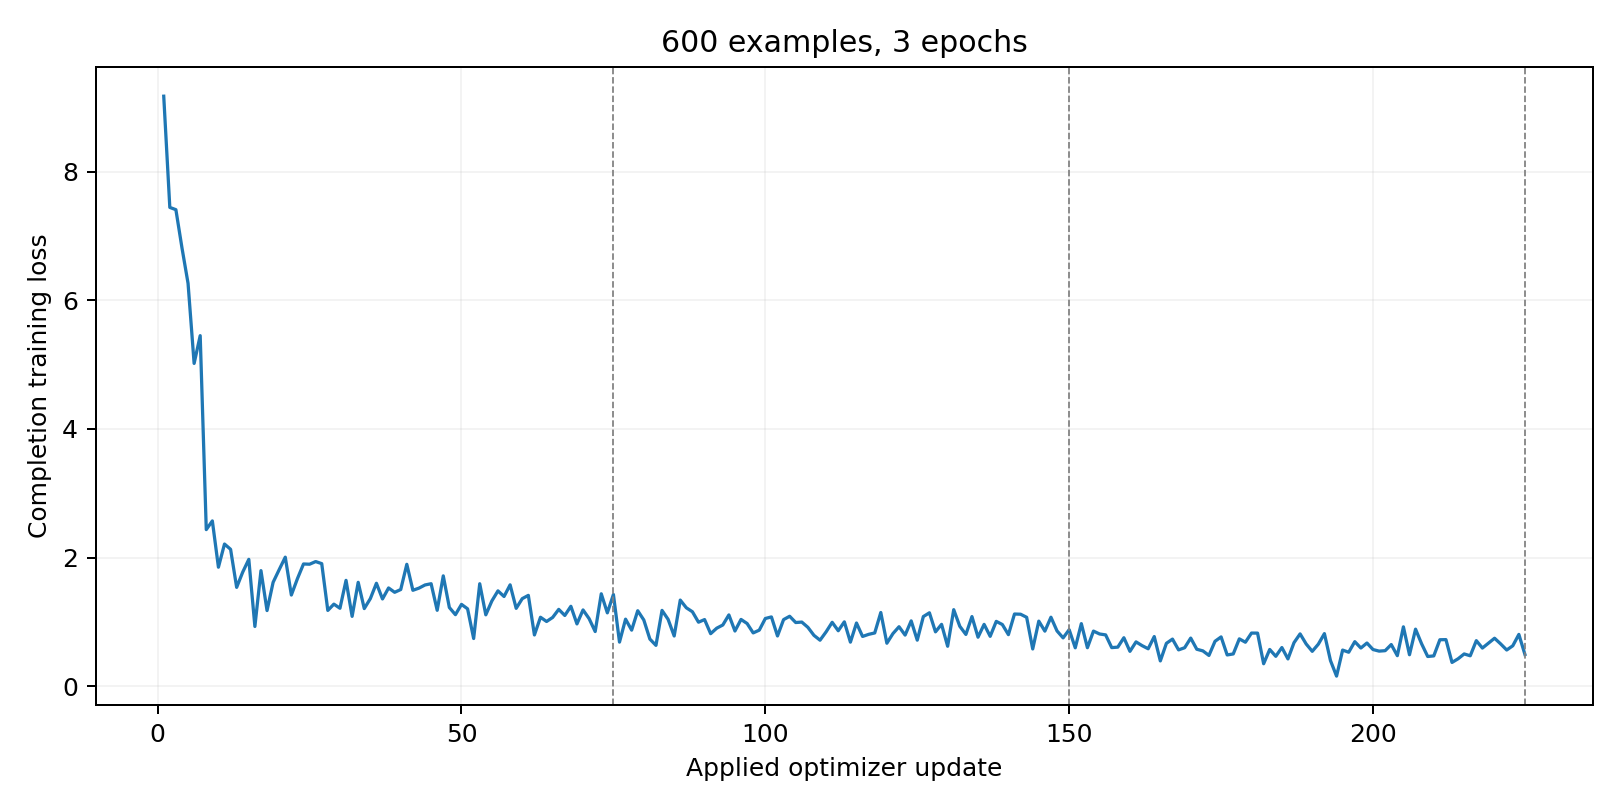

Source data for this figure (header and first rows):
step, epoch, loss, learning_rate
1, 0.01333, 9.172, 0.0
2, 0.02667, 7.444, 1.4285714285714285e-05
3, 0.04, 7.408, 2.857142857142857e-05
4, 0.05333, 6.815, 4.2857142857142856e-05
5, 0.06667, 6.264, 5.714285714285714e-05
6, 0.08, 5.019, 7.142857142857143e-05
7, 0.09333, 5.451, 8.571428571428571e-05
8, 0.1067, 2.436, 0.0001
9, 0.12, 2.571, 9.954128440366974e-05
10, 0.1333, 1.852, 9.908256880733946e-05
11, 0.1467, 2.212, 9.862385321100918e-05
12, 0.16, 2.13, 9.816513761467891e-05
13, 0.1733, 1.538, 9.770642201834863e-05
14, 0.1867, 1.776, 9.724770642201836e-05
15, 0.2, 1.974, 9.678899082568808e-05
16, 0.2133, 0.9306, 9.63302752293578e-05
17, 0.2267, 1.799, 9.587155963302753e-05
18, 0.24, 1.178, 9.541284403669725e-05
19, 0.2533, 1.617, 9.495412844036697e-05
20, 0.2667, 1.814, 9.44954128440367e-05
21, 0.28, 2.008, 9.403669724770642e-05
22, 0.2933, 1.419, 9.357798165137616e-05
23, 0.3067, 1.673, 9.311926605504587e-05
24, 0.32, 1.902, 9.266055045871561e-05
25, 0.3333, 1.898, 9.220183486238533e-05
26, 0.3467, 1.939, 9.174311926605506e-05
27, 0.36, 1.907, 9.128440366972478e-05
28, 0.3733, 1.18, 9.08256880733945e-05
29, 0.3867, 1.278, 9.036697247706423e-05
30, 0.4, 1.214, 8.990825688073395e-05
31, 0.4133, 1.647, 8.944954128440367e-05
32, 0.4267, 1.088, 8.89908256880734e-05
33, 0.44, 1.617, 8.853211009174312e-05
34, 0.4533, 1.209, 8.807339449541285e-05
35, 0.4667, 1.364, 8.761467889908257e-05
36, 0.48, 1.602, 8.715596330275229e-05
37, 0.4933, 1.358, 8.669724770642202e-05
38, 0.5067, 1.529, 8.623853211009176e-05
39, 0.52, 1.462, 8.577981651376146e-05
40, 0.5333, 1.505, 8.53211009174312e-05
41, 0.5467, 1.897, 8.486238532110093e-05
42, 0.56, 1.493, 8.440366972477065e-05
43, 0.5733, 1.527, 8.394495412844037e-05
44, 0.5867, 1.576, 8.34862385321101e-05
45, 0.6, 1.595, 8.302752293577982e-05
46, 0.6133, 1.182, 8.256880733944955e-05
47, 0.6267, 1.717, 8.211009174311927e-05
48, 0.64, 1.226, 8.165137614678899e-05
49, 0.6533, 1.114, 8.119266055045872e-05
50, 0.6667, 1.274, 8.073394495412844e-05
51, 0.68, 1.205, 8.027522935779816e-05
52, 0.6933, 0.7436, 7.98165137614679e-05
53, 0.7067, 1.595, 7.935779816513761e-05
54, 0.72, 1.112, 7.889908256880735e-05
55, 0.7333, 1.328, 7.844036697247707e-05
56, 0.7467, 1.484, 7.79816513761468e-05
57, 0.76, 1.397, 7.752293577981652e-05
58, 0.7733, 1.577, 7.706422018348625e-05
59, 0.7867, 1.213, 7.660550458715597e-05
60, 0.8, 1.363, 7.614678899082569e-05
... 165 more rows
